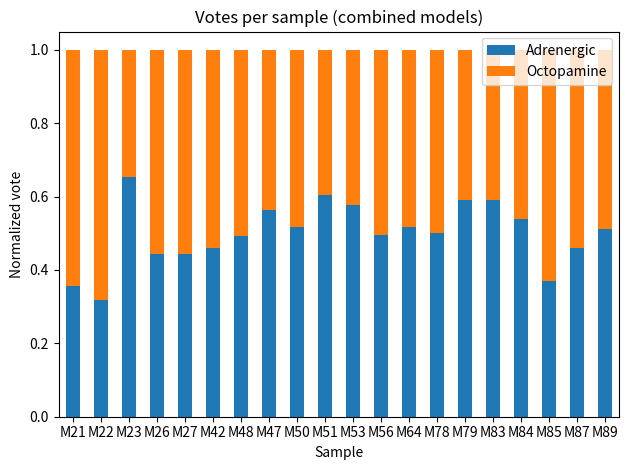
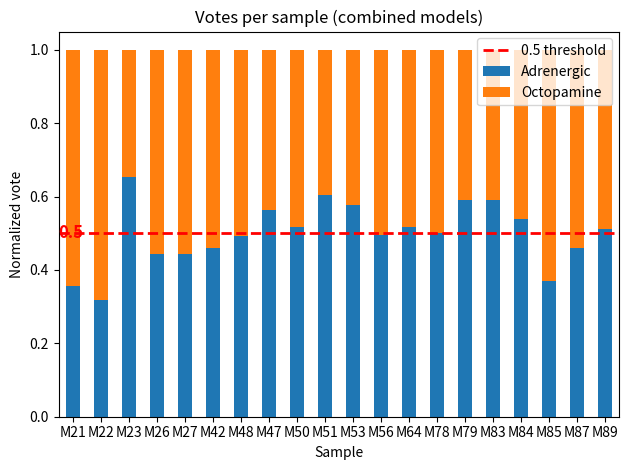

The script that saved these images, in order:
import pandas as pd
import matplotlib.pyplot as plt

# -----------------------------
# 1. Data
# -----------------------------
data1 = {
    "Sample": ["M21","M22","M23","M26","M27", "M42",
                "M48","M47","M50","M51","M53","M56",
                "M64","M78","M79","M83","M84","M85",
                "M87","M89"],
    "Adrenergic": [0.05,
0.05,
0.05,
0.05,
0.05,
0.05,
0.05,
0.05,
0.05,
0.05,
0.05,
0.05,
0.05,
0.05,
0.05,
0.05,
0.05,
0.05,
0.05,
0.05],
    "Octopamine": [0.04494382,
0.04494382,
0.04494382,
0.05617978,
0.04494382,
0.06741573,
0.06741573,
0.06741573,
0.04494382,
0.05617978,
0.04494382,
0.05617978,
0.05617978,
0.04494382,
0.04494382,
0.04494382,
0.04494382,
0.04494382,
0.04494382,
0.03370787]
}



data2 = {
    "Sample": ["M21","M22","M23","M26","M27", "M42",
                "M48","M47","M50","M51","M53","M56",
                "M64","M78","M79","M83","M84","M85",
                "M87","M89"],
    "Adrenergic": [0.05,
0.05,
0.05,
0.05,
0.05,
0.05,
0.05,
0.05,
0.05,
0.05,
0.05,
0.05,
0.05,
0.05,
0.05,
0.05,
0.05,
0.05,
0.05,
0.05], 
"Octopamine": [0.05172414,
0.05172414,
0.03448276,
0.05172414,
0.05172414,
0.05172414,
0.05172414,
0.05172414,
0.05172414,
0.05172414,
0.05172414,
0.05172414,
0.05172414,
0.05172414,
0.05172414,
0.05172414,
0.05172414,
0.05172414,
0.05172414,
0.03448276]
}


data3 = {
    "Sample": ["M21","M22","M23","M26","M27", "M42",
                "M48","M47","M50","M51","M53","M56",
                "M64","M78","M79","M83","M84","M85",
                "M87","M89"],
    "Adrenergic": [
0.012578616,
0.006289308,
0.081761006,
0.062893082,
0.037735849,
0.037735849,
0.037735849,
0.075471698,
0.050314465,
0.069182390,
0.044025157,
0.069182390,
0.056603774,
0.044025157,
0.075471698,
0.075471698,
0.075471698,
0.018867925,
0.037735849,
0.031446541],
"Octopamine": [
0.07042254,
0.08450704,
0.02816901,
0.11267606,
0.07042254,
0.04225352,
0.02816901,
0.02816901,
0.04225352,
0.01408451,
0.01408451,
0.07042254,
0.04225352,
0.04225352,
0.02816901,
0.02816901,
0.05633803,
0.08450704,
0.05633803,
0.05633803]
}



data4 = {
    "Sample": ["M21","M22","M23","M26","M27", "M42",
                "M48","M47","M50","M51","M53","M56",
                "M64","M78","M79","M83","M84","M85",
                "M87","M89"],
    "Adrenergic": [
0.02010050,
0.01507538,
0.07537688,
0.06030151,
0.04020101,
0.04020101,
0.04020101,
0.07035176,
0.05025126,
0.06532663,
0.04522613,
0.06532663,
0.05527638,
0.04522613,
0.07035176,
0.07035176,
0.07035176,
0.02512563,
0.04020101,
0.03517588],
"Octopamine": [
0.05911330,
0.06403941,
0.02463054,
0.07389163,
0.05911330,
0.04926108,
0.04433498,
0.04433498,
0.04926108,
0.03940887,
0.03940887,
0.05911330,
0.04926108,
0.04926108,
0.04433498,
0.04433498,
0.05418719,
0.06403941,
0.05418719,
0.03448276]
}



df1 = pd.DataFrame(data1).set_index("Sample")
df2 = pd.DataFrame(data2).set_index("Sample")
df3 = pd.DataFrame(data3).set_index("Sample")
df4 = pd.DataFrame(data4).set_index("Sample")

models = [df1, df2, df3, df4]
cols = ["Adrenergic", "Octopamine"]

# -----------------------------
# 2. Normalize each model (row-wise)
# -----------------------------
normalized_models = []

for df in models:
    row_sums = df[cols].sum(axis=1)
    df_norm = df.copy()
    df_norm[cols] = df[cols].div(row_sums, axis=0)
    normalized_models.append(df_norm)

# -----------------------------
# 3. Combine models (average)
# -----------------------------
combined = sum(df[cols] for df in normalized_models) / len(normalized_models)

# -----------------------------
# 4. Predicted class
# -----------------------------
combined["predictedClass"] = combined.idxmax(axis=1)

print("Combined normalized votes:")
print(combined)

# -----------------------------
# 5. Plot
# -----------------------------
combined[cols].plot(kind="bar", stacked=True)

plt.ylabel("Normalized vote")
plt.title("Votes per sample (combined models)")
plt.xticks(rotation=0)
plt.tight_layout()
plt.show()

# -----------------------------
# 5. Plot with 0.5 bar highlighted
# -----------------------------
ax = combined[cols].plot(kind="bar", stacked=True)

plt.ylabel("Normalized vote")
plt.title("Votes per sample (combined models)")
plt.xticks(rotation=0)

# Option 1: Add a vertical line at 0.5
plt.axhline(y=0.5, color='red', linestyle='--', linewidth=2, label='0.5 threshold')

# Option 2: Annotate the 0.5 line
plt.text(-0.5, 0.5, '0.5', fontsize=12, color='red', 
         verticalalignment='center', fontweight='bold')

plt.legend()
plt.tight_layout()
plt.show()
